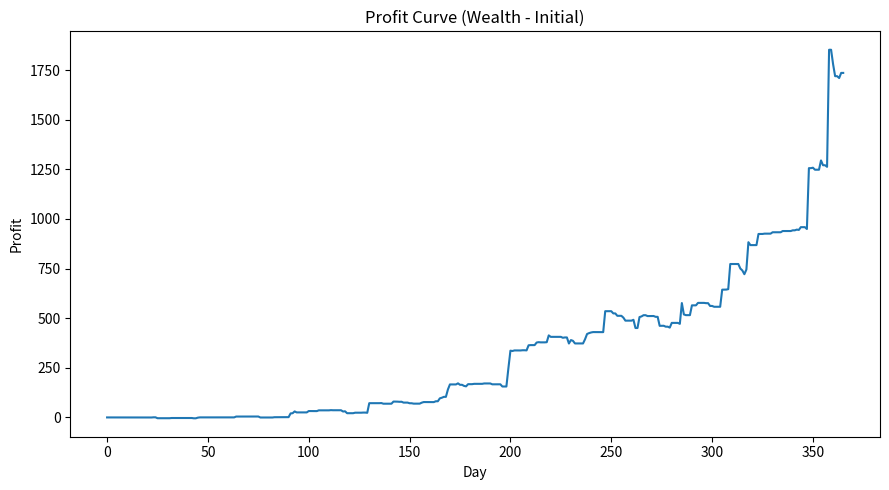

Here is the Python script that generated this plot:
# Let's refactor with outcome tracking in Position for correct settlement mapping.

import numpy as np
import math
import random
import matplotlib.pyplot as plt
from dataclasses import dataclass, field
from typing import List, Dict

rng = np.random.default_rng(42)
random.seed(42)

EPS = 1e-9

@dataclass
class Market:
    day: int
    tau: int
    settle_day: int
    m: float
    p: float
    a: float
    q_true: float
    outcome_yes: int

@dataclass
class Position:
    side: str
    cost: float
    shares: float
    notional_cost: float
    open_day: int
    settle_day: int
    outcome_yes: int  # attach outcome for the specific market

@dataclass
class SimResult:
    wealth_path: List[float]
    cash_path: List[float]
    locked_cost_path: List[float]
    locked_ratio_path: List[float]
    positions_count: int
    wins_count: int
    n_yes: int
    n_no: int
    final_wealth: float
    theta: float
    daily_log_growth: float

def clip_cost(x: float) -> float:
    x = max(min(x, 1.0 - 1e-6), 1e-6)
    return x

def kelly_yes_fraction(p: float, c: float) -> float:
    c = clip_cost(c)
    if p <= c:
        return 0.0
    return (p - c) / (1.0 - c)

def kelly_no_fraction(p: float, cN: float) -> float:
    cN = clip_cost(cN)
    winp = 1.0 - p
    if winp <= cN:
        return 0.0
    return (winp - cN) / (1.0 - cN)

def log_growth_yes(p: float, c: float, f: float) -> float:
    c = clip_cost(c)
    f = min(max(f, 0.0), 0.95)
    return p * math.log(1.0 + f * (1.0/c - 1.0)) + (1.0 - p) * math.log(1.0 - f)

def log_growth_no(p: float, cN: float, f: float) -> float:
    cN = clip_cost(cN)
    f = min(max(f, 0.0), 0.95)
    winp = 1.0 - p
    return winp * math.log(1.0 + f * (1.0/cN - 1.0)) + p * math.log(1.0 - f)

def marginal_gain_per_time_yes(p: float, c: float, tau: int) -> float:
    c = clip_cost(c)
    val = (p - c) / c
    return val / max(1, tau)

def marginal_gain_per_time_no(p: float, cN: float, tau: int) -> float:
    cN = clip_cost(cN)
    val = ((1.0 - p) - cN) / cN
    return val / max(1, tau)

def generate_world(
    T_days: int = 365,
    lambda_per_day: float = 3.0,
    tau_min: int = 5,
    tau_max: int = 90,
    p_noise_sigma: float = 0.12,
    slip_max: float = 0.01,
    seed: int = 12345
) -> List[Market]:
    rng_local = np.random.default_rng(seed)
    markets: List[Market] = []
    for day in range(T_days):
        n_new = rng_local.poisson(lam=lambda_per_day)
        for _ in range(n_new):
            m = float(rng_local.uniform(0.05, 0.95))
            p = float(np.clip(m + rng_local.normal(0.0, p_noise_sigma), 0.0, 1.0))
            a = float(rng_local.uniform(0.0, slip_max))
            tau = int(rng_local.integers(tau_min, tau_max+1))
            settle_day = day + tau
            scale = float(rng_local.uniform(0.5, 1.5))
            q_true = float(np.clip(p * scale, 0.0, 1.0))
            outcome_yes = int(rng_local.random() < q_true)
            markets.append(Market(day=day, tau=tau, settle_day=settle_day,
                                  m=m, p=p, a=a, q_true=q_true, outcome_yes=outcome_yes))
    markets.sort(key=lambda x: x.day)
    return markets

def simulate(world: List[Market],
             theta: float = 0.5,
             k: float = 0.6,
             W0: float = 100000.0,
             T_days: int = 365) -> SimResult:
    cash = W0
    locked_positions: List[Position] = []
    locked_cost = 0.0

    wealth_path = []
    cash_path = []
    locked_cost_path = []
    locked_ratio_path = []

    # index by arrival day
    by_day: Dict[int, List[Market]] = {}
    for m in world:
        by_day.setdefault(m.day, []).append(m)

    wins = 0
    n_yes_orders = 0
    n_no_orders = 0
    total_orders = 0

    max_day = T_days
    for day in range(max_day+1):
        # 1) allocate into today's markets
        todays = by_day.get(day, [])

        gross = cash + locked_cost
        budget = max(0.0, k * gross - locked_cost)

        # build candidates with priority score
        candidates = []
        for mkt in todays:
            cY = clip_cost(mkt.m + mkt.a)
            cN = clip_cost(1.0 - mkt.m + mkt.a)

            fY_star = kelly_yes_fraction(mkt.p, cY)
            fN_star = kelly_no_fraction(mkt.p, cN)

            scoreY = marginal_gain_per_time_yes(mkt.p, cY, mkt.tau)
            scoreN = marginal_gain_per_time_no(mkt.p, cN, mkt.tau)

            # choose side with higher marginal per-time score
            if scoreY >= scoreN:
                side = 'YES'
                score = scoreY
                c_cost = cY
                f_star = fY_star
            else:
                side = 'NO'
                score = scoreN
                c_cost = cN
                f_star = fN_star

            if score > 0.0 and f_star > 0.0:
                f_cap = min(0.95, theta * f_star)
                desired_dollars = f_cap * gross
                candidates.append((score, side, c_cost, mkt, f_cap, desired_dollars))

        candidates.sort(key=lambda x: x[0], reverse=True)

        for score, side, c_cost, mkt, f_cap, desired_dollars in candidates:
            if budget <= EPS:
                break
            spend = min(desired_dollars, budget)
            if spend <= EPS:
                continue
            shares = spend / c_cost
            locked_positions.append(Position(
                side=side, cost=c_cost, shares=shares, notional_cost=spend,
                open_day=day, settle_day=mkt.settle_day, outcome_yes=mkt.outcome_yes
            ))
            cash -= spend
            locked_cost += spend
            budget -= spend
            total_orders += 1
            if side == 'YES':
                n_yes_orders += 1
            else:
                n_no_orders += 1

        # 2) settle positions whose settle_day == day
        new_locked_positions: List[Position] = []
        for pos in locked_positions:
            if pos.settle_day == day:
                win = 1 if (pos.side == 'YES' and pos.outcome_yes == 1) or (pos.side == 'NO' and pos.outcome_yes == 0) else 0
                if win:
                    cash += pos.shares * 1.0  # payout $1 per share
                    wins += 1
                # remove locked cost
                locked_cost -= pos.notional_cost
            else:
                new_locked_positions.append(pos)
        locked_positions = new_locked_positions

        # record paths (after settlement)
        gross = cash + locked_cost
        wealth_path.append(gross)
        cash_path.append(cash)
        locked_cost_path.append(locked_cost)
        locked_ratio_path.append(0.0 if gross <= 0 else locked_cost / gross)

    final_wealth = wealth_path[-1] if wealth_path else W0
    daily_log_growth = (0.0 if final_wealth <= 0 else (math.log(final_wealth / W0) / max(1, T_days)))

    return SimResult(
        wealth_path=wealth_path, cash_path=cash_path, locked_cost_path=locked_cost_path,
        locked_ratio_path=locked_ratio_path, positions_count=total_orders, wins_count=wins,
        n_yes=n_yes_orders, n_no=n_no_orders, final_wealth=final_wealth,
        theta=theta, daily_log_growth=daily_log_growth
    )

def optimize_theta(world: List[Market], k: float, W0: float, T_days: int) -> float:
    # Simple pattern search over theta in [0.05, 1.0]
    theta = 0.5
    step = 0.25
    best_score = simulate(world, theta=theta, k=k, W0=W0, T_days=T_days).daily_log_growth

    for _ in range(12):
        improved = False
        for delta in [+step, -step]:
            cand = max(0.05, min(1.0, theta + delta))
            score = simulate(world, theta=cand, k=k, W0=W0, T_days=T_days).daily_log_growth
            if score > best_score + 1e-9:
                theta = cand
                best_score = score
                improved = True
        if not improved:
            step *= 0.6
            if step < 0.02:
                break
    return theta

# ----------------------------
# Run experiment
# ----------------------------

T_days = 365
W0 = 100.0
k = 0.6

world = generate_world(
    T_days=T_days,
    lambda_per_day=3.0,
    tau_min=5,
    tau_max=90,
    p_noise_sigma=0.12,
    slip_max=0.01,
    seed=232341
)

theta_star = optimize_theta(world, k=k, W0=W0, T_days=T_days)
sim = simulate(world, theta=theta_star, k=k, W0=W0, T_days=T_days)

print(f"优化后的 theta*: {theta_star:.3f}")
print(f"最终资产: {sim.final_wealth:,.2f} (收益: {sim.final_wealth - W0:,.2f})")
print(f"平均每日收益: {sim.daily_log_growth:.6f}  -> 年化收益 ~ {sim.daily_log_growth*365:.4f}")
print(f"下单总数: {sim.positions_count} (YES: {sim.n_yes}, NO: {sim.n_no}), 赢单数: {sim.wins_count}")
print(f"平均锁仓比例: {np.mean(sim.locked_ratio_path):.3f}, 最大锁仓比例: {np.max(sim.locked_ratio_path):.3f}")

# Plot profit curve (single chart as required)
plt.figure(figsize=(9, 5))
profit = np.array(sim.wealth_path) - W0
plt.plot(range(len(profit)), profit)
plt.title("Profit Curve (Wealth - Initial)")
plt.xlabel("Day")
plt.ylabel("Profit")
plt.tight_layout()
plt.show()
